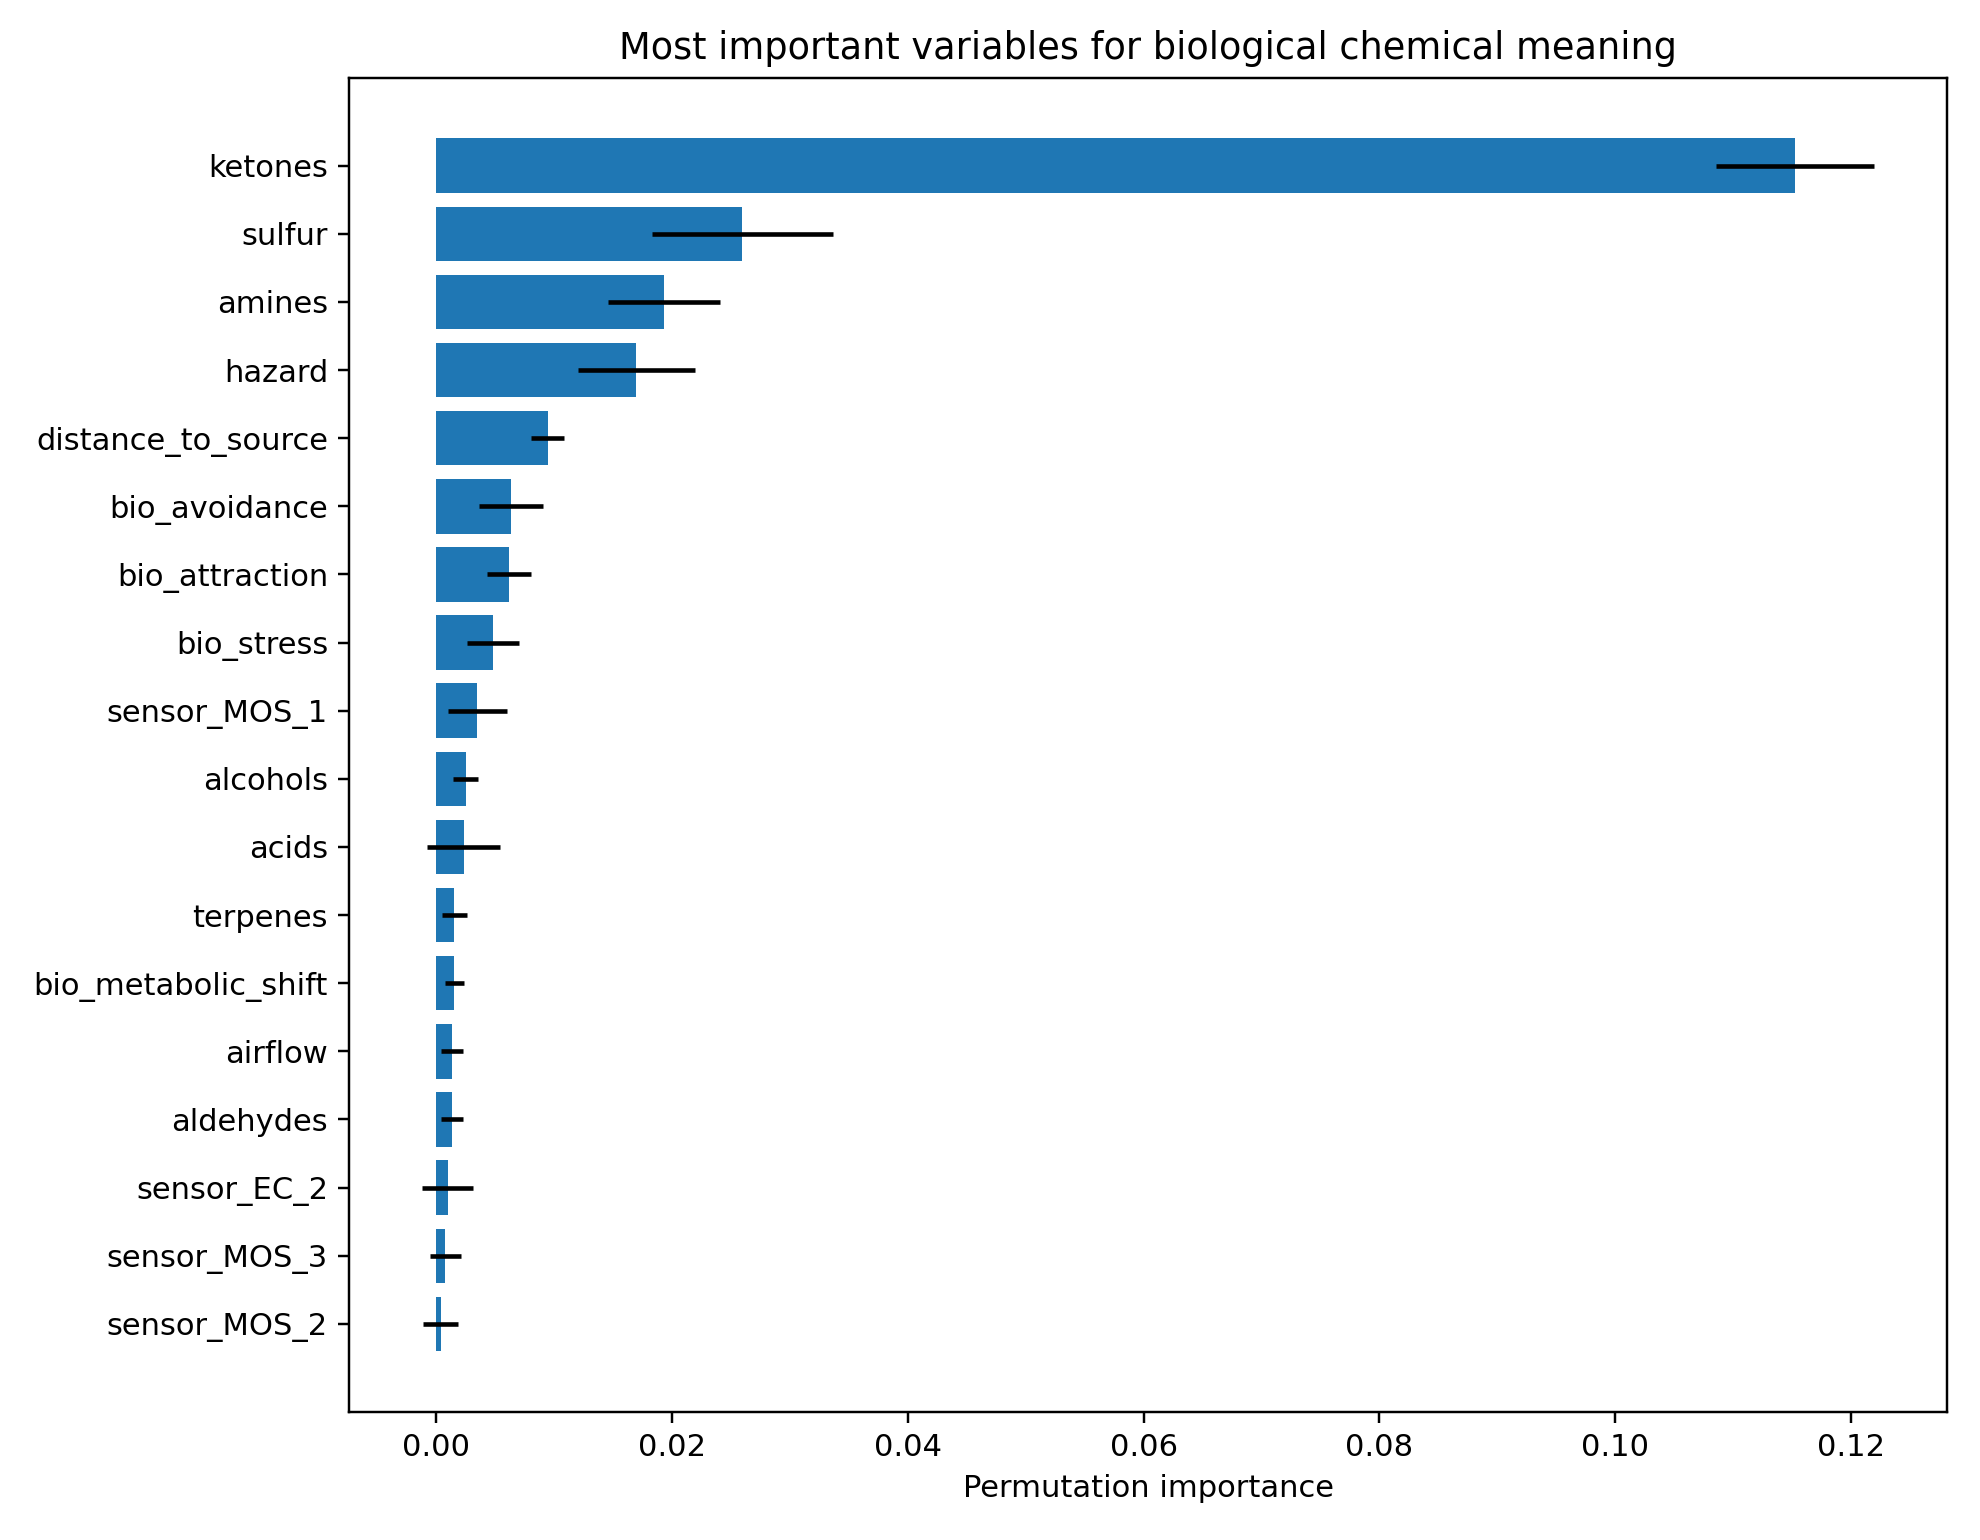

The data file committed next to this chart (first rows):
feature, importance, sd
ketones, 0.1153, 0.006713
sulfur, 0.02597, 0.007712
amines, 0.01929, 0.004745
hazard, 0.01698, 0.004937
distance_to_source, 0.00944, 0.001426
bio_avoidance, 0.006352, 0.002708
bio_attraction, 0.006156, 0.001883
bio_stress, 0.004818, 0.002235
sensor_MOS_1, 0.003471, 0.002519
alcohols, 0.002497, 0.001068
acids, 0.002324, 0.00308
terpenes, 0.001541, 0.001088
bio_metabolic_shift, 0.001537, 0.0007692
airflow, 0.001348, 0.0009227
aldehydes, 0.001347, 0.0009204
sensor_EC_2, 0.0009598, 0.002168
sensor_MOS_3, 0.0007669, 0.001328
sensor_MOS_2, 0.0003846, 0.001491
humidity, 0.0, 0.0
sensor_IR_1, -2.7755575615628914e-17, 0.0007669
sensor_QCM_1, -1.18344315694352e-06, 0.002035
temperature, -0.0001929, 0.0005104
sensor_PID_1, -0.0009468, 0.0007456
sensor_EC_1, -0.001349, 0.0009209
